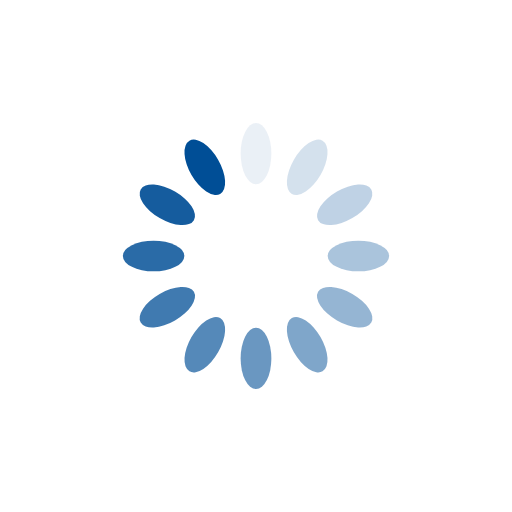
t = 0.00 s
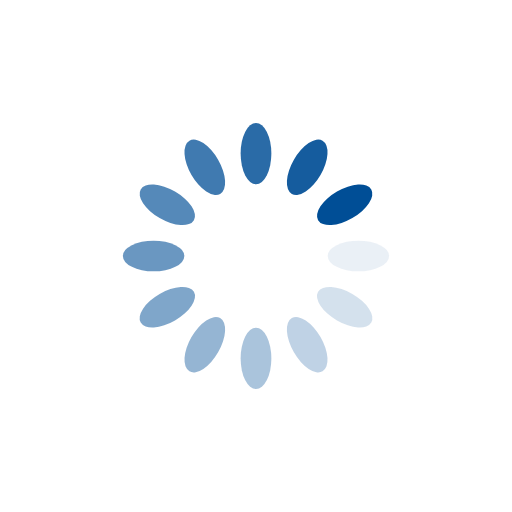
t = 0.25 s
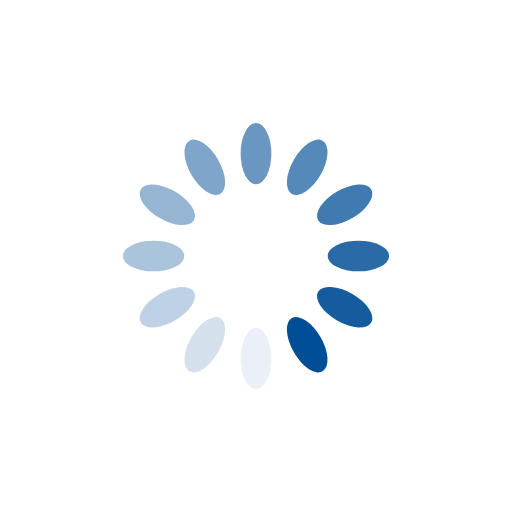
t = 0.50 s
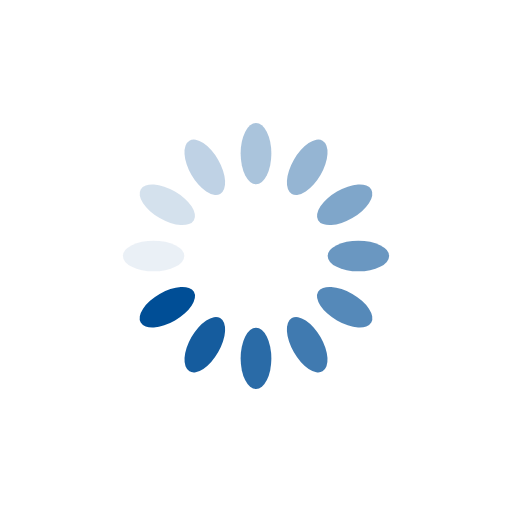
t = 0.75 s

The animated SVG that drew these frames (rendered in a browser with its animation timeline set to each time). Animation: 12 SMIL elements (animate=12); one cycle of 1.00 s, repeats indefinitely.

<?xml version="1.0" encoding="utf-8"?>
<svg xmlns="http://www.w3.org/2000/svg"
     style="margin: auto; background: rgb(255, 255, 255); display: block; shape-rendering: auto;" width="200px"
     height="200px" viewBox="0 0 100 100" preserveAspectRatio="xMidYMid">
<g transform="rotate(0 50 50)">
  <rect x="47" y="24" rx="3" ry="6" width="6" height="12" fill="#004e96">
    <animate attributeName="opacity" values="1;0" keyTimes="0;1" dur="1s" begin="-0.9166666666666666s" repeatCount="indefinite"></animate>
  </rect>
</g><g transform="rotate(30 50 50)">
  <rect x="47" y="24" rx="3" ry="6" width="6" height="12" fill="#004e96">
    <animate attributeName="opacity" values="1;0" keyTimes="0;1" dur="1s" begin="-0.8333333333333334s" repeatCount="indefinite"></animate>
  </rect>
</g><g transform="rotate(60 50 50)">
  <rect x="47" y="24" rx="3" ry="6" width="6" height="12" fill="#004e96">
    <animate attributeName="opacity" values="1;0" keyTimes="0;1" dur="1s" begin="-0.75s" repeatCount="indefinite"></animate>
  </rect>
</g><g transform="rotate(90 50 50)">
  <rect x="47" y="24" rx="3" ry="6" width="6" height="12" fill="#004e96">
    <animate attributeName="opacity" values="1;0" keyTimes="0;1" dur="1s" begin="-0.6666666666666666s" repeatCount="indefinite"></animate>
  </rect>
</g><g transform="rotate(120 50 50)">
  <rect x="47" y="24" rx="3" ry="6" width="6" height="12" fill="#004e96">
    <animate attributeName="opacity" values="1;0" keyTimes="0;1" dur="1s" begin="-0.5833333333333334s" repeatCount="indefinite"></animate>
  </rect>
</g><g transform="rotate(150 50 50)">
  <rect x="47" y="24" rx="3" ry="6" width="6" height="12" fill="#004e96">
    <animate attributeName="opacity" values="1;0" keyTimes="0;1" dur="1s" begin="-0.5s" repeatCount="indefinite"></animate>
  </rect>
</g><g transform="rotate(180 50 50)">
  <rect x="47" y="24" rx="3" ry="6" width="6" height="12" fill="#004e96">
    <animate attributeName="opacity" values="1;0" keyTimes="0;1" dur="1s" begin="-0.4166666666666667s" repeatCount="indefinite"></animate>
  </rect>
</g><g transform="rotate(210 50 50)">
  <rect x="47" y="24" rx="3" ry="6" width="6" height="12" fill="#004e96">
    <animate attributeName="opacity" values="1;0" keyTimes="0;1" dur="1s" begin="-0.3333333333333333s" repeatCount="indefinite"></animate>
  </rect>
</g><g transform="rotate(240 50 50)">
  <rect x="47" y="24" rx="3" ry="6" width="6" height="12" fill="#004e96">
    <animate attributeName="opacity" values="1;0" keyTimes="0;1" dur="1s" begin="-0.25s" repeatCount="indefinite"></animate>
  </rect>
</g><g transform="rotate(270 50 50)">
  <rect x="47" y="24" rx="3" ry="6" width="6" height="12" fill="#004e96">
    <animate attributeName="opacity" values="1;0" keyTimes="0;1" dur="1s" begin="-0.16666666666666666s" repeatCount="indefinite"></animate>
  </rect>
</g><g transform="rotate(300 50 50)">
  <rect x="47" y="24" rx="3" ry="6" width="6" height="12" fill="#004e96">
    <animate attributeName="opacity" values="1;0" keyTimes="0;1" dur="1s" begin="-0.08333333333333333s" repeatCount="indefinite"></animate>
  </rect>
</g><g transform="rotate(330 50 50)">
  <rect x="47" y="24" rx="3" ry="6" width="6" height="12" fill="#004e96">
    <animate attributeName="opacity" values="1;0" keyTimes="0;1" dur="1s" begin="0s" repeatCount="indefinite"></animate>
  </rect>
</g>
<!-- [ldio] generated by https://loading.io/ --></svg>
